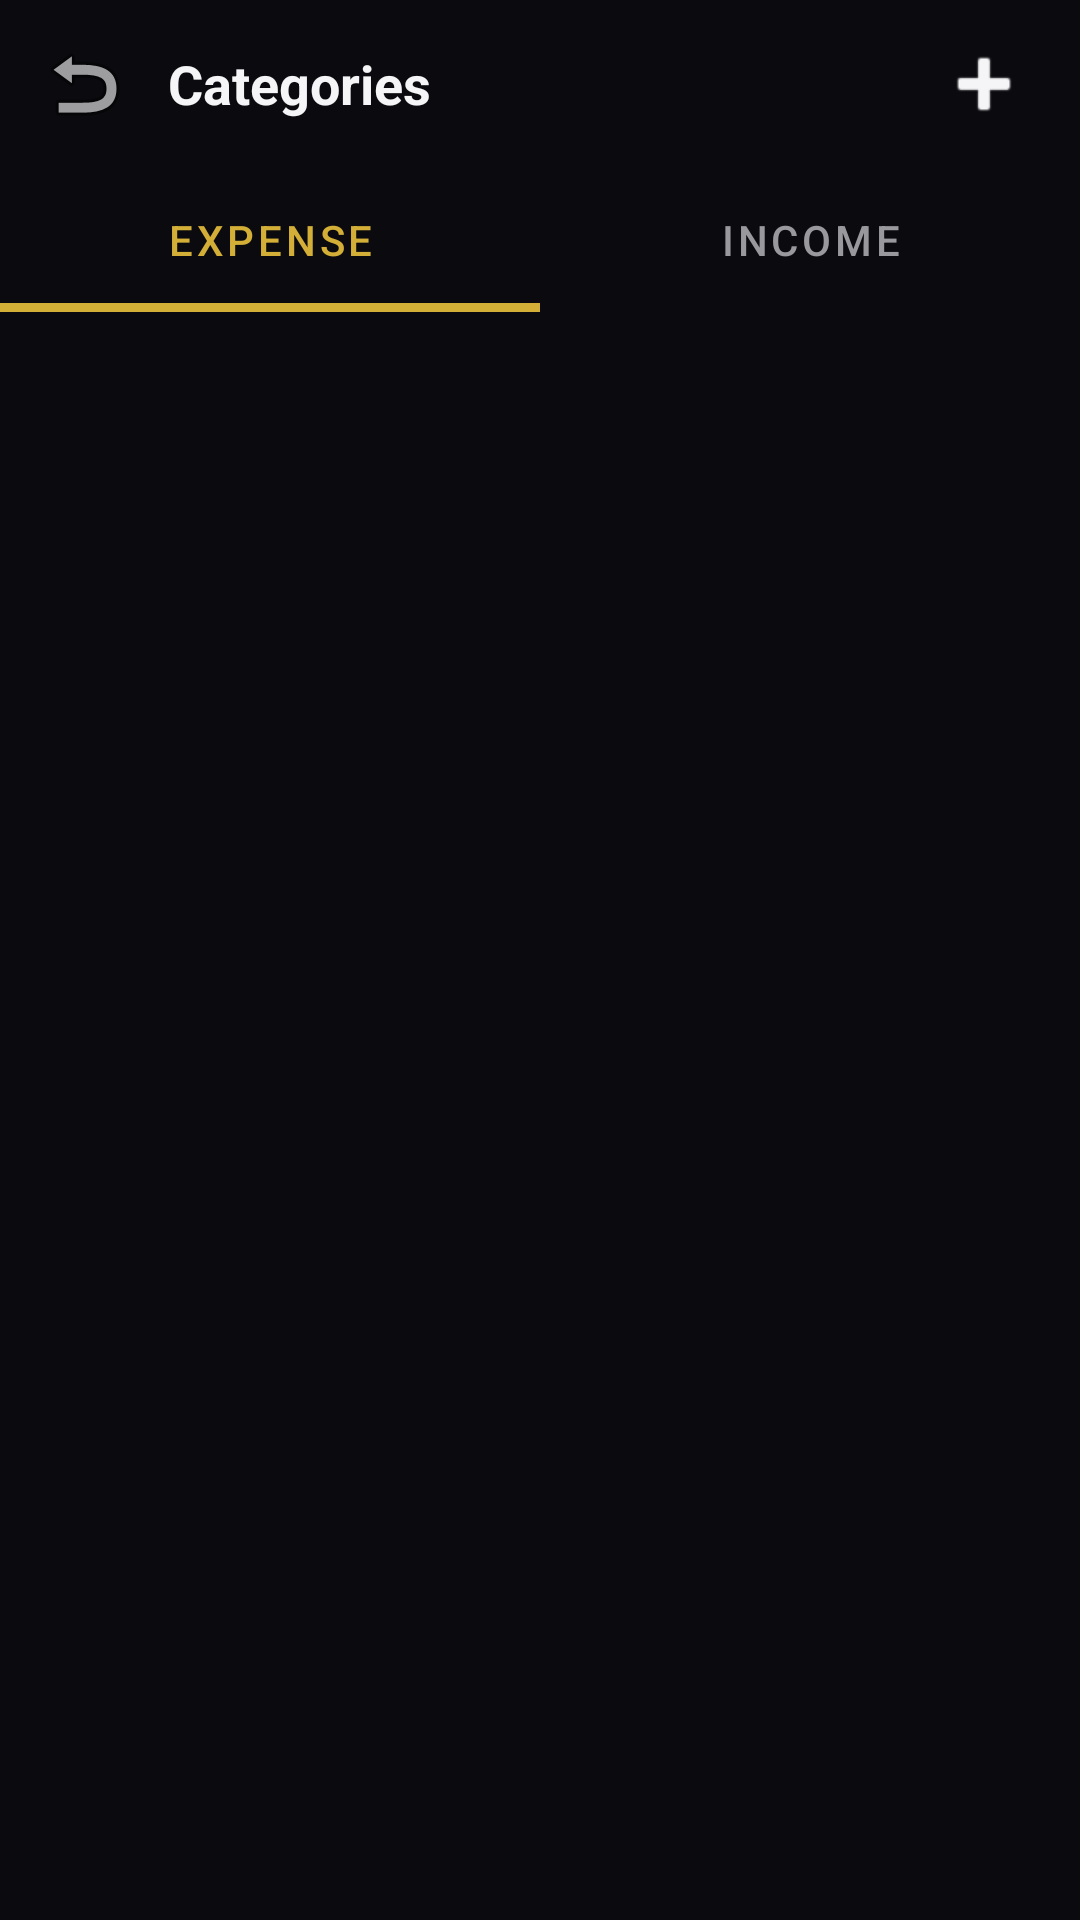

Layout XML and referenced resources for this Android screen:
<!-- AndroidManifest.xml: application theme AppTheme -->
<!-- res/layout/fragment_categories.xml -->
<?xml version="1.0" encoding="utf-8"?>
<androidx.coordinatorlayout.widget.CoordinatorLayout xmlns:android="http://schemas.android.com/apk/res/android"
    xmlns:app="http://schemas.android.com/apk/res-auto"
    xmlns:tools="http://schemas.android.com/tools"
    android:layout_width="match_parent"
    android:layout_height="match_parent"
    android:background="@color/bg_dark">

    <com.google.android.material.appbar.AppBarLayout
        android:layout_width="match_parent"
        android:layout_height="wrap_content"
        android:background="@color/bg_dark"
        app:elevation="0dp">

        <androidx.appcompat.widget.Toolbar
            android:id="@+id/toolbar_categories"
            android:layout_width="match_parent"
            android:layout_height="?attr/actionBarSize"
            app:contentInsetStartWithNavigation="0dp"
            app:navigationIcon="@android:drawable/ic_menu_revert">

            <TextView
                android:id="@+id/tv_categories_title"
                android:layout_width="wrap_content"
                android:layout_height="wrap_content"
                android:text="Categories"
                android:textColor="@color/text_primary"
                android:textSize="18sp"
                android:textStyle="bold" />

            <ImageButton
                android:id="@+id/btn_add_category_top"
                android:layout_width="48dp"
                android:layout_height="48dp"
                android:layout_gravity="end"
                android:layout_marginEnd="8dp"
                android:background="?attr/selectableItemBackgroundBorderless"
                android:src="@android:drawable/ic_input_add"
                app:tint="@color/text_primary" />
        </androidx.appcompat.widget.Toolbar>

        <com.google.android.material.tabs.TabLayout
            android:id="@+id/tab_layout_categories"
            android:layout_width="match_parent"
            android:layout_height="wrap_content"
            android:background="@color/bg_dark"
            app:tabIndicatorColor="@color/accent_amber"
            app:tabSelectedTextColor="@color/accent_amber"
            app:tabTextColor="@color/text_secondary"
            app:tabTextAppearance="@style/TextAppearance.MaterialComponents.Button"
            app:tabIndicatorHeight="3dp"
            app:tabRippleColor="@color/accent_glow">

            <com.google.android.material.tabs.TabItem
                android:layout_width="wrap_content"
                android:layout_height="wrap_content"
                android:text="EXPENSE" />

            <com.google.android.material.tabs.TabItem
                android:layout_width="wrap_content"
                android:layout_height="wrap_content"
                android:text="INCOME" />
        </com.google.android.material.tabs.TabLayout>
    </com.google.android.material.appbar.AppBarLayout>

    <androidx.recyclerview.widget.RecyclerView
        android:id="@+id/rv_categories"
        android:layout_width="match_parent"
        android:layout_height="match_parent"
        android:paddingTop="8dp"
        app:layout_behavior="@string/appbar_scrolling_view_behavior"
        tools:listitem="@layout/item_category_edit" />

</androidx.coordinatorlayout.widget.CoordinatorLayout>
<!-- res/layout/item_category_edit.xml (included above) -->
<?xml version="1.0" encoding="utf-8"?>
<LinearLayout xmlns:android="http://schemas.android.com/apk/res/android"
    xmlns:app="http://schemas.android.com/apk/res-auto"
    android:layout_width="match_parent"
    android:layout_height="wrap_content"
    android:orientation="vertical">

    <RelativeLayout
        android:layout_width="match_parent"
        android:layout_height="wrap_content"
        android:paddingVertical="16dp"
        android:paddingHorizontal="24dp"
        android:background="?attr/selectableItemBackground">

        <TextView
            android:id="@+id/tv_category_emoji"
            android:layout_width="40dp"
            android:layout_height="40dp"
            android:layout_centerVertical="true"
            android:gravity="center"
            android:text="✨"
            android:textSize="24sp" />

        <LinearLayout
            android:layout_width="wrap_content"
            android:layout_height="wrap_content"
            android:layout_centerVertical="true"
            android:layout_marginStart="20dp"
            android:layout_toEndOf="@id/tv_category_emoji"
            android:orientation="vertical">

            <TextView
                android:id="@+id/tv_category_name"
                android:layout_width="wrap_content"
                android:layout_height="wrap_content"
                android:text="Category Name"
                android:textColor="@color/text_primary"
                android:textSize="16sp" />

            <TextView
                android:id="@+id/tv_category_type"
                android:layout_width="wrap_content"
                android:layout_height="wrap_content"
                android:text="Expense"
                android:textColor="@color/text_muted"
                android:textSize="12sp" />
        </LinearLayout>

        <LinearLayout
            android:layout_width="wrap_content"
            android:layout_height="wrap_content"
            android:layout_alignParentEnd="true"
            android:layout_centerVertical="true"
            android:gravity="center_vertical"
            android:orientation="horizontal">

            <ImageView
                android:id="@+id/iv_edit_icon"
                android:layout_width="24dp"
                android:layout_height="24dp"
                android:alpha="0.4"
                android:padding="2dp"
                android:src="@android:drawable/ic_menu_edit"
                app:tint="@color/text_primary" />

            <ImageView
                android:layout_width="24dp"
                android:layout_height="24dp"
                android:layout_marginStart="16dp"
                android:alpha="0.2"
                android:src="@android:drawable/ic_menu_sort_by_size"
                app:tint="@color/text_primary" />
        </LinearLayout>

    </RelativeLayout>

    <View
        android:layout_width="match_parent"
        android:layout_height="1dp"
        android:layout_marginStart="84dp"
        android:background="@color/bg_surface" />

</LinearLayout>
<!-- resources referenced by this layout -->
<resources>
  <color name="accent_amber">#D4AF37</color>
  <color name="accent_glow">#15D4AF37</color>
  <color name="bg_dark">#0B0B0F</color>
  <color name="bg_surface">#1A1A24</color>
  <color name="text_muted">#636366</color>
  <color name="text_primary">#F5F5F7</color>
  <color name="text_secondary">#98989D</color>
  <style name="AppTheme" parent="Theme.MaterialComponents.DayNight.NoActionBar">
          <item name="colorPrimary">@color/accent_amber</item>
          <item name="colorPrimaryVariant">@color/accent_gold</item>
          <item name="colorOnPrimary">@color/bg_dark</item>
          <item name="android:windowBackground">@color/bg_dark</item>
          <item name="android:navigationBarColor">@color/bg_dark</item>
          <item name="android:statusBarColor">@color/bg_dark</item>
          <item name="materialAlertDialogTheme">@style/AppTheme.AlertDialog</item>
      </style>
  <color name="accent_gold">#C5A059</color>
  <style name="AppTheme.AlertDialog" parent="ThemeOverlay.MaterialComponents.MaterialAlertDialog">
          <item name="shapeAppearanceMediumComponent">@style/ShapeAppearance.App.MediumComponent</item>
          <item name="colorSurface">@color/bg_card</item>
          <item name="colorOnSurface">@color/text_primary</item>
          <item name="buttonBarPositiveButtonStyle">@style/Widget.App.Button.TextButton</item>
          <item name="buttonBarNegativeButtonStyle">@style/Widget.App.Button.TextButton</item>
          <item name="buttonBarNeutralButtonStyle">@style/Widget.App.Button.TextButton</item>
      </style>
  <style name="ShapeAppearance.App.MediumComponent" parent="ShapeAppearance.MaterialComponents.MediumComponent">
          <item name="cornerFamily">rounded</item>
          <item name="cornerSize">24dp</item>
      </style>
  <color name="bg_card">#14141A</color>
  <style name="Widget.App.Button.TextButton" parent="Widget.MaterialComponents.Button.TextButton">
          <item name="android:textColor">@color/accent_amber</item>
          <item name="rippleColor">@color/accent_gold</item>
      </style>
</resources>
